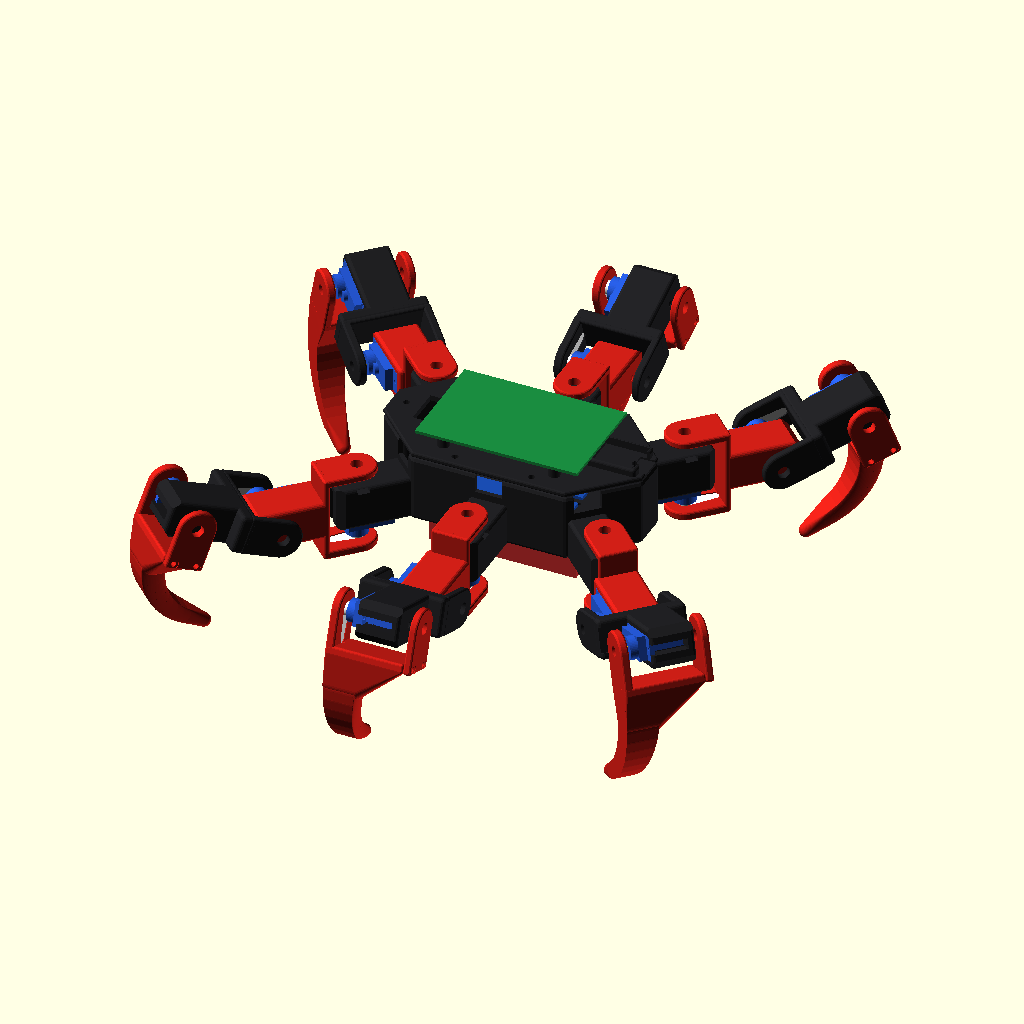
Cell 1: the model at its default parameters.
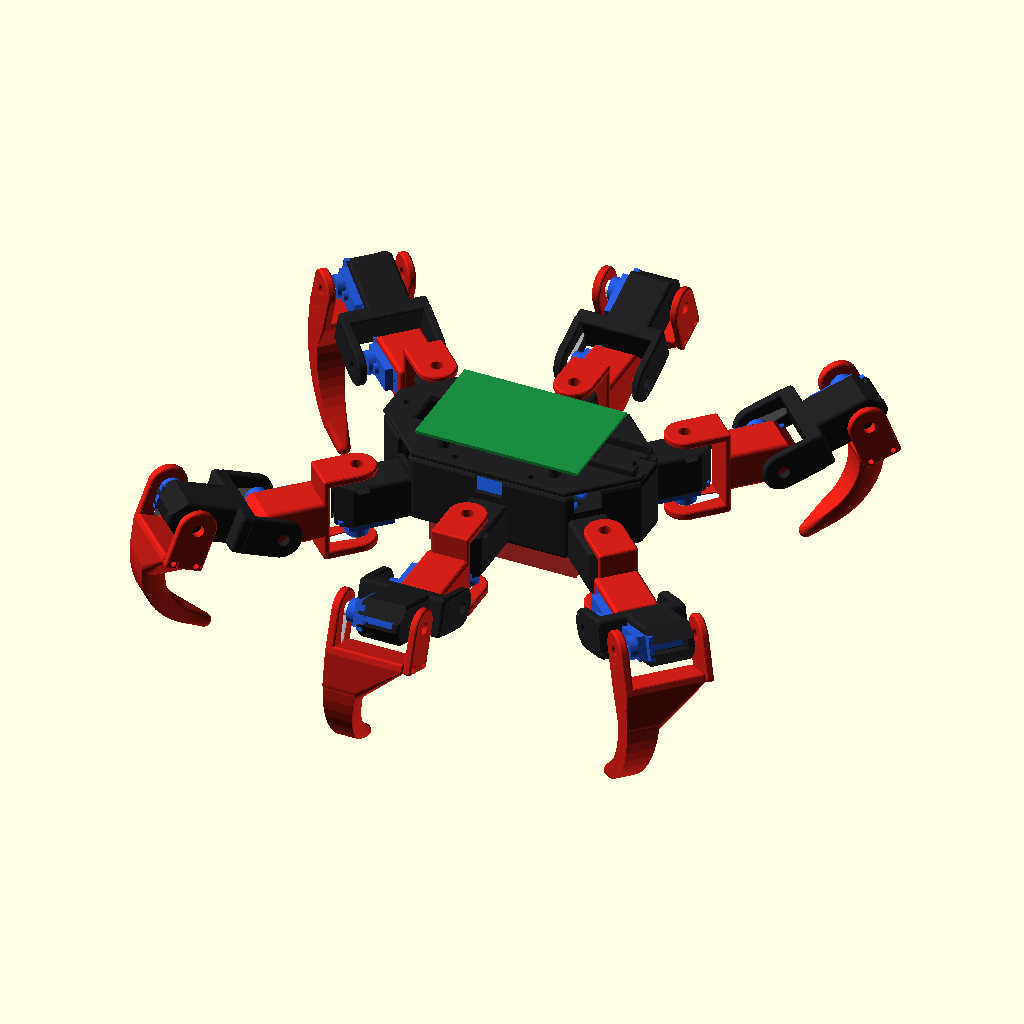
Cell 2: the same model with cab_ch = 8.
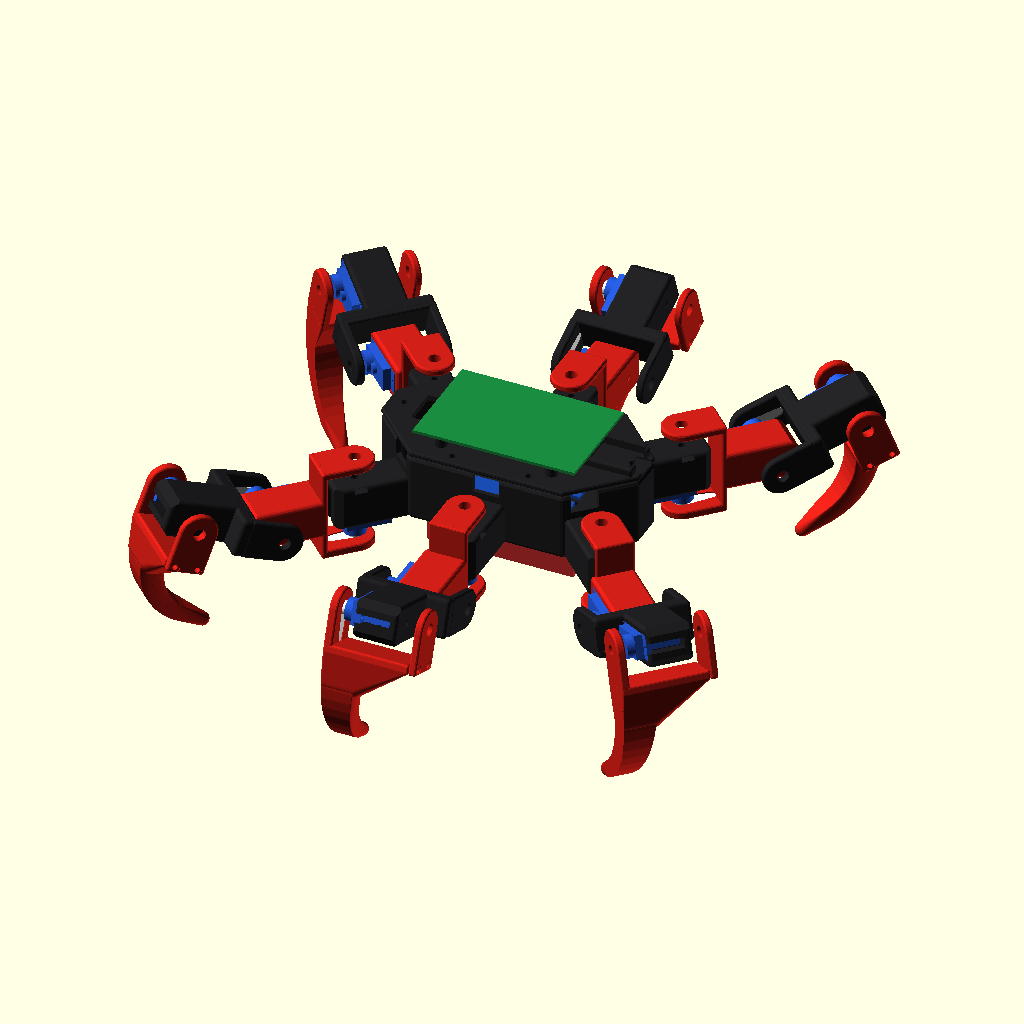
Cell 3: the same model with gap = 8.
The same orthographic view direction (rotation 55°, 0°, 25°; colour scheme Cornfield) for every cell, with the view re-fitted per cell, so scale and position can differ between cells.
OpenSCAD source file robospider/archive_v1/robospider_v1.2_before_horn.scad:
// =====================================================================
//  ROBOSPIDER  –  3D tisknutelný šestinohý robot (hexapod)
//  18x MG90S (3 na nohu), 2x PCA9685, ESP32-C3 nebo Raspberry Pi 4B
//
//  openscad -D 'part="assembly"' robospider.scad
//  openscad -D 'part="femur"' -o femur.stl robospider.scad
//
//  part = assembly | body | lid | coxa_L | coxa_R | femur |
//         tibia_L | tibia_R | tibia_cap | bushing | tip_cap | servo_test | leg
//
//  Souřadnice: X dopředu, Y doleva, Z nahoru. Rozměry v mm.
//  Kloubové moduly (kapsa serva, vidlice, čep M3) jsou stejné jako u robopsa.
// =====================================================================

part = "assembly";
$fn  = 48;

// ---------------- tolerance ----------------
clr = 0.3;

// ---------------- MG90S (počátek = osa hřídele na horní ploše pouzdra) ----
sv_L = 22.8; sv_W = 12.2; sv_H = 22.5;
sv_sx = 5.9;  sv_cx = sv_L/2 - sv_sx;
sv_tab_bot = -6.6; sv_tab_t = 2.5; sv_tab_span = 32.2; sv_hole_sp = 27.8;
sv_boss_d = 11.8; sv_boss_h = 4.0; sv_spline_d = 4.8; sv_spline_h = 2.5;

// ---------------- jednoramenná páka ----------------
horn_top = 8.0; horn_arm_t = 1.8; horn_hub_d = 7.6;
horn_arm_len = 17.5; horn_tip_d = 4.8; horn_screw_access = 5.5;

// ---------------- držák serva ----------------
hold_y = 10; floor_t = 4;
hold_x0 = sv_cx - sv_tab_span/2 - 2.3;     // -12.9
hold_x1 = sv_cx + sv_tab_span/2 + 2.3;     //  23.9
hold_ztop = sv_tab_bot + sv_tab_t;         //  -4.1
hold_zbot = -sv_H - floor_t;               // -26.5
cab_w = 5.2;     // šířka drážky pro kabel serva (plochý kabel MG90S ~3.5 mm)
cab_ch = 4;      // zkosení rohů čela držáku pro vedení kabelu

// ---------------- vidlice ----------------
gap = 4;
hp_z0 = horn_top - horn_arm_t - 0.2;  hp_t = 4.5;
pp_t = 4;  pp_z1 = hold_zbot - gap;
fork_zmin = pp_z1 - pp_t;  fork_zmax = hp_z0 + hp_t;
fork_r0 = 17; fork_r1 = 20; fork_w = hold_y;
bush_od = 6;  bush_len = pp_t + gap + 0.3;

// ---------------- noha ----------------
R_F  = 43.5;     // kyčel (coxa): svislá osa -> osa stehenního serva
y_F  = 16.5;     // boční posun stehenního serva (aby kapsa lícovala s vidlicí)
z_F  = 12;       // výška osy stehna nad osou coxa serva
L1   = 46;       // stehno: osa -> osa kolene
tib_r1 = 22;     // tlustší stěna bérce (šrouby víčka)
tib_R  = 40;     // poloměr oblouku bérce
tib_sweep = 75;  // úhel oblouku
tib_tip = 15;    // rovná špička

// ---------------- trup ----------------
// polohy svislých os coxa serv (levá strana; pravá je zrcadlo) a směr nohy
legs = [ [ 65, 45,  45],     // přední
         [  0, 60,  90],     // prostřední
         [-65, 45, 135] ];   // zadní
body_z0 = -hold_ztop;        // spodek trupu (4.1) = horní hrana oušek
body_h  = 36;                // výška vany
wall = 2.5;
lid_t = 3;

// barvy náhledu: trup a stehna černé, coxa a bérce červené
c_black = [0.13,0.13,0.14];
c_red   = [0.82,0.12,0.09];

// póza pro náhled: coxa, stehno, koleno (stupně)
pose = [0, -20, 90];

// =====================================================================
//  MG90S + páka (náhled)
// =====================================================================
module mg90s() {
    color([0.15,0.35,0.85]) {
        translate([-sv_sx, -sv_W/2, -sv_H]) cube([sv_L, sv_W, sv_H]);
        difference() {
            translate([sv_cx - sv_tab_span/2, -sv_W/2, sv_tab_bot]) cube([sv_tab_span, sv_W, sv_tab_t]);
            for (s=[-1,1]) translate([sv_cx + s*sv_hole_sp/2, 0, -10]) cylinder(d=2, h=20);
        }
        cylinder(d=sv_boss_d, h=sv_boss_h);
        translate([6,0,0]) cylinder(d=6, h=2);
    }
    color("gold") translate([0,0,sv_boss_h]) cylinder(d=sv_spline_d, h=sv_spline_h);
}
module horn(ang=180) {
    color("white") {
        translate([0,0,sv_boss_h+0.4]) cylinder(d=7, h=horn_top-sv_boss_h-0.4);
        rotate([0,0,ang]) hull() {
            translate([0,0,horn_top-horn_arm_t+0.2]) cylinder(d=7, h=horn_arm_t-0.2);
            translate([horn_arm_len-2.3,0,horn_top-horn_arm_t+0.2]) cylinder(d=4.2, h=horn_arm_t-0.2);
        }
    }
}
module horn_cut(ang=180) {
    translate([0,0,hp_z0-1]) cylinder(d=horn_hub_d, h=horn_top-hp_z0+1.2);
    rotate([0,0,ang]) hull() {
        translate([0,0,hp_z0-1]) cylinder(d=horn_hub_d, h=horn_top-hp_z0+1.2);
        translate([horn_arm_len-horn_tip_d/2,0,hp_z0-1]) cylinder(d=horn_tip_d, h=horn_top-hp_z0+1.2);
    }
    translate([0,0,-1]) cylinder(d=horn_screw_access, h=40);
}

// =====================================================================
//  Držák serva a vidlice (stejné jako robopes)
// =====================================================================
// ---------------- zaoblení ----------------
r_edge  = 2;     // zaoblení hran bloků
r_plate = 1.2;   // zaoblení hran desek vidlic
r_body  = 3;     // zaoblení trupu
// kvádr se zaoblenými hranami, a = [x0,y0,z0], b = [x1,y1,z1]
module rbox(a, b, r=r_edge) {
    rr = max(0.2, min(r, (b[0]-a[0])/2-0.01, (b[1]-a[1])/2-0.01, (b[2]-a[2])/2-0.01));
    hull() for (x=[a[0]+rr, b[0]-rr], y=[a[1]+rr, b[1]-rr], z=[a[2]+rr, b[2]-rr])
        translate([x,y,z]) sphere(r=rr, $fn=16);
}
// deska se zaoblenými hranami z 2D tvaru (konvexního)
module rslab(z0, t, rp=r_plate) {
    translate([0,0,z0+rp]) minkowski() {
        linear_extrude(t-2*rp) offset(delta=-rp) children();
        sphere(r=rp, $fn=12);
    }
}
module holder_solid(ext=0) {
    rbox([hold_x0, -hold_y, hold_zbot], [hold_x1+ext, hold_y, hold_ztop]);
}
module holder_cut() {
    translate([-sv_sx-clr, -sv_W/2-clr, -sv_H-clr]) cube([sv_L+2*clr, sv_W+2*clr, 60]);
    translate([sv_cx - sv_tab_span/2 - clr, -sv_W/2-clr, sv_tab_bot-clr]) cube([sv_tab_span+2*clr, sv_W+2*clr, 60]);
    for (s=[-1,1]) translate([sv_cx + s*sv_hole_sp/2, 0, sv_tab_bot-9]) cylinder(d=1.7, h=10, $fn=16);
    for (xe=[-sv_sx-clr-1.6, sv_L-sv_sx+clr-0.4])
        translate([xe, -2.2, -sv_H-clr]) cube([2, 4.4, 60]);
    // kabel: otevřená drážka v čelní stěně u hřídele (kabel se do ní zasune shora,
    // konektor nemusí nikudy procházet) + zkosené rohy, aby kabel mohl kolem vidlice
    translate([hold_x0-1, -cab_w/2, -sv_H-clr]) cube([(-sv_sx-clr) - hold_x0 + 1.01, cab_w, 60]);
    for (s=[-1,1]) translate([0,0,hold_zbot-1]) linear_extrude(hold_ztop-hold_zbot+2)
        polygon([[hold_x0-1, s*(hold_y+1)], [hold_x0-1, s*(hold_y-cab_ch-1)], [hold_x0+cab_ch+1, s*(hold_y+1)]]);
    translate([0,0,hold_zbot-1]) cylinder(d=3.3, h=floor_t+2, $fn=20);
    translate([0,0,hold_zbot+0.5]) hull() {
        cylinder(d=6.5, h=2.6, $fn=6);
        translate([0,-hold_y-1,0]) cylinder(d=6.5, h=2.6, $fn=6);
    }
}
module plate2d(r1=fork_r1) {
    hull() { circle(r=hold_y); translate([-r1, -fork_w]) square([r1-fork_r0, 2*fork_w]); }
}
module fork_solid(r1=fork_r1, pivot=true) {
    rslab(hp_z0, hp_t) plate2d(r1);
    if (pivot) rslab(fork_zmin, pp_t) plate2d(r1);
    rbox([-r1, -fork_w, pivot ? fork_zmin : pp_z1], [-fork_r0, fork_w, fork_zmax], r_plate);
}
module fork_cut() {
    horn_cut(180);
    translate([0,0,fork_zmin-1]) cylinder(d=bush_od+0.3, h=pp_t+2);
}

// =====================================================================
//  Rámce kloubů (kanonická noha: osa coxa v počátku, noha míří k +X)
// =====================================================================
module C_frame() { multmatrix([[-1,0,0,0],[0,1,0,0],[0,0,-1,0],[0,0,0,1]]) children(); }
module F_frame() { multmatrix([[-1,0,0,R_F],[0,0,1,y_F],[0,1,0,z_F],[0,0,0,1]]) children(); }

// =====================================================================
//  DÍLY
// =====================================================================
// --- coxa: vidlice kolem svislého serva v trupu + držák stehenního serva ---
module coxa() {
    difference() {
        union() {
            C_frame() fork_solid();
            F_frame() holder_solid(2);
        }
        C_frame() fork_cut();
        F_frame() holder_cut();
    }
}

// --- stehno ---
module femur() {
    difference() {
        union() {
            fork_solid();
            rbox([-(L1-hold_x1)-3, -fork_w, fork_zmin], [-fork_r0-1, fork_w, fork_zmax]);
            translate([-L1,0,0]) holder_solid(3);
        }
        fork_cut();
        translate([-L1,0,0]) holder_cut();
    }
}

// --- bérec: oblouk dolů (v lokálních souř. -Y), čepová deska je zvlášť ---
tib_z1 = fork_zmax;                     // vnější (tisková) plocha
function tib_pt(t) = let(a = t*tib_sweep)
    [-tib_r1 - 6 - tib_R*sin(a), -tib_R*(1-cos(a))];
tib_end = tib_pt(1);
tib_dir = [-cos(tib_sweep), -sin(tib_sweep)];   // tečna na konci oblouku
tib_tip_pt = tib_end + tib_tip*tib_dir;
module tib_disc(p, r, th) { translate([p[0], p[1], tib_z1-th]) cylinder(r=r, h=th); }
module tibia() {
    n = 10;
    difference() {
        union() {
            fork_solid(tib_r1, pivot=false);
            for (i=[0:n-1]) hull() {
                tib_disc(tib_pt(i/n),     7 - 3*i/n,     18 - 8*i/n);
                tib_disc(tib_pt((i+1)/n), 7 - 3*(i+1)/n, 18 - 8*(i+1)/n);
            }
            hull() {
                tib_disc(tib_end, 4, 10);
                translate([tib_tip_pt[0], tib_tip_pt[1], tib_z1-5]) sphere(r=3.5);
            }
            // náběh mezi stěnou a obloukem
            hull() {
                rbox([-tib_r1, -fork_w, pp_z1], [-fork_r0, fork_w, fork_zmax], r_plate);
                tib_disc(tib_pt(0.15), 6.8, 17);
            }
        }
        fork_cut();
        // díry pro šrouby víčka (M2.5 samořezné)
        for (s=[-1,1]) translate([-(fork_r0+tib_r1)/2, s*6, pp_z1-1]) cylinder(d=2.2, h=12, $fn=16);
    }
}
module tibia_cap() {        // čepová deska bérce, přišroubuje se zespodu
    difference() {
        rslab(fork_zmin, pp_t) plate2d(tib_r1);
        translate([0,0,fork_zmin-1]) cylinder(d=bush_od+0.3, h=pp_t+2);
        for (s=[-1,1]) translate([-(fork_r0+tib_r1)/2, s*6, fork_zmin-1]) cylinder(d=2.9, h=pp_t+2, $fn=16);
        for (s=[-1,1]) translate([-(fork_r0+tib_r1)/2, s*6, fork_zmin-1]) cylinder(d=5, h=1.5, $fn=20);
    }
}

// --- trup: vana s šesti držáky coxa serv ---
// půdorys vany = průnik polorovin 23.9 mm za každou osou coxa
function hub_r(L) = (L[0]*cos(L[2]) + L[1]*sin(L[2])) - hold_x1 + 0.5;
hub_cap = 68;      // tupý předek a záď
module hub2d(inset=0) {
    intersection_for (i=[0:7]) {
        L = legs[i%3];
        a = i<3 ? L[2] : (i<6 ? -L[2] : (i==6 ? 0 : 180));
        r = i<6 ? hub_r(L) : hub_cap;
        rotate([0,0,a]) translate([r-inset-600, -300]) square(600);
    }
}
module leg_place(i, right=false) {
    L = legs[i];
    if (!right) translate([L[0], L[1], 0]) rotate([0,0,L[2]]) children();
    else mirror([0,1,0]) translate([L[0], L[1], 0]) rotate([0,0,L[2]]) children();
}
pca_pos = [[0, 15], [0, -15]];
module body() {
    difference() {
        union() {
            rslab(body_z0, body_h, r_body) hub2d();
            for (i=[0:2], r=[false,true]) leg_place(i, r) C_frame() holder_solid(3);
            // PCA9685 podstavce (2 desky vedle sebe, delší strana podél X)
            for (p=pca_pos, x=[-27.95,27.95], y=[-9.525,9.525])
                translate([p[0]+x, p[1]+y, body_z0]) cylinder(d=5.5, h=wall+5);
        }
        translate([0,0,body_z0+wall]) linear_extrude(body_h) offset(r=r_body) offset(delta=-r_body) hub2d(wall);
        for (i=[0:2], r=[false,true]) leg_place(i, r) C_frame() holder_cut();
        for (p=pca_pos, x=[-27.95,27.95], y=[-9.525,9.525])
            translate([p[0]+x, p[1]+y, body_z0-1]) cylinder(d=2.2, h=20, $fn=16);
        // mřížka M3 v přední a zadní části (step-down měniče)
        for (sx=[-1,1], x=[40:8:56], y=[-16:8:16])
            if (abs(x)+abs(y) < 62) translate([sx*x, y, body_z0-1]) cylinder(d=3.2, h=wall+2, $fn=16);
        // průchody pro pásek baterie (baterie je pod trupem)
        for (x=[-25,25], s=[-1,1]) translate([x-10, s*26-1.5, body_z0-1]) cube([20,3,wall+2]);
        // průchody kabelů serv: zářez v horní hraně u každé nohy
        for (i=[0:2], r=[false,true]) leg_place(i, r)
            translate([-hold_x1-4, -7, body_z0+body_h-10]) cube([10, 14, 11]);
        // vypínač vzadu
        translate([-hub_cap, 0, body_z0+body_h/2]) rotate([0,90,0]) cylinder(d=12.2, h=10, center=true);
        // sloupky víka (díry)
        for (p=lid_posts) translate([p[0],p[1],body_z0+body_h-10]) cylinder(d=2.6, h=11, $fn=16);
    }
    for (p=lid_posts) difference() {
        translate([p[0],p[1],body_z0]) cylinder(d=7, h=body_h);
        translate([p[0],p[1],body_z0+body_h-10]) cylinder(d=2.6, h=11, $fn=16);
    }
}
lid_posts = [[60, 0], [-60, 0], [20, 31], [-20, 31], [20, -31], [-20, -31]];

// --- víko: Raspberry Pi 4B nebo ESP32-C3 SuperMini ---
module lid() {
    difference() {
        union() {
            rslab(0, lid_t) hub2d();
            for (x=[-29,29], y=[-24.5,24.5]) translate([x, y, 0]) cylinder(d=6, h=lid_t+5);
            // kolébka ESP32-C3 SuperMini (22.5 x 18) vpředu
            rbox([52-13, -11, 0], [52+13, 11, lid_t+4], 1.5);
        }
        for (x=[-29,29], y=[-24.5,24.5]) translate([x, y, -1]) cylinder(d=2.2, h=20, $fn=16);
        translate([52-11.5, -9.25, lid_t]) cube([23, 18.5, 10]);
        translate([52+8, -6, lid_t-1]) cube([10, 12, 10]);        // USB-C
        for (p=lid_posts) translate([p[0],p[1],-1]) cylinder(d=3.4, h=20, $fn=16);
        // kabelové průchody + chlazení
        for (x=[-20:10:20]) translate([x-3, -18, -1]) cube([6, 36, 10]);
        translate([-52, -10, -1]) cube([8, 20, 10]);
    }
}

// --- drobnosti ---
module bushing() {
    difference() { cylinder(d=bush_od, h=bush_len); translate([0,0,-1]) cylinder(d=3.4, h=bush_len+2, $fn=20); }
}
module tip_cap() {          // TPU návlek na špičku bérce
    difference() {
        hull() { sphere(r=5.5); translate([0,0,10]) cylinder(r=5.5, h=1); }
        hull() { sphere(r=3.6); translate([0,0,12]) cylinder(r=3.9, h=1); }
    }
}
module servo_test() {
    difference() { holder_solid(); holder_cut(); }
    translate([0, 30, hold_zbot + hp_z0 + hp_t]) mirror([0,0,1]) difference() {
        translate([0,0,hp_z0]) linear_extrude(hp_t) hull() { circle(r=8); translate([-20,0]) circle(r=5); }
        horn_cut(180);
    }
}

// =====================================================================
//  SESTAVA
// =====================================================================
module leg(p=pose, servos=true) {
    if (servos) C_frame() { mg90s(); }
    rotate([0,0,p[0]]) {
        if (servos) C_frame() horn(180);
        color(c_red) coxa();
        F_frame() {
            if (servos) { mg90s(); rotate([0,0,p[1]]) horn(180); }
            rotate([0,0,p[1]]) {
                color(c_black) femur();
                translate([-L1,0,0]) {
                    if (servos) { mg90s(); rotate([0,0,p[2]]) horn(180); }
                    rotate([0,0,p[2]]) { color(c_red) tibia(); color(c_red) tibia_cap(); }
                }
            }
        }
    }
}
module electronics() {
    color([0.1,0.55,0.25]) translate([-42.5, -28, body_z0+body_h+lid_t+5]) cube([85,56,1.6]);
    for (p=pca_pos) color([0.1,0.3,0.7]) translate([p[0]-31.25, p[1]-12.7, body_z0+wall+5]) cube([62.5,25.4,1.6]);
    color([0.85,0.2,0.2]) translate([-38.5, -20.5, body_z0-21]) cube([77,41,21]);
}
module assembly(p=pose) {
    color(c_black) body();
    color(c_black) translate([0,0,body_z0+body_h]) lid();
    electronics();
    for (i=[0:2]) {
        leg_place(i) leg(p);
        leg_place(i, true) leg(p);
    }
}

// =====================================================================
//  Tisková orientace
// =====================================================================
module print_coxa_L() { translate([0,0,fork_w]) rotate([90,0,0]) coxa(); }
module print_coxa_R() { mirror([0,1,0]) print_coxa_L(); }
module print_femur()  { translate([0,0,fork_w]) rotate([90,0,0]) femur(); }
module print_tibia_L(){ translate([0,0,tib_z1]) mirror([0,0,1]) tibia(); }
module print_tibia_R(){ mirror([1,0,0]) print_tibia_L(); }

if (part=="assembly")   assembly();
if (part=="leg")        leg();
if (part=="body")       translate([0,0,-body_z0]) body();
if (part=="lid")        lid();
if (part=="coxa_L")     print_coxa_L();
if (part=="coxa_R")     print_coxa_R();
if (part=="femur")      print_femur();
if (part=="tibia_L")    print_tibia_L();
if (part=="tibia_R")    print_tibia_R();
if (part=="tibia_cap")  translate([0,0,-fork_zmin]) tibia_cap();
if (part=="bushing")    bushing();
if (part=="tip_cap")    translate([0,0,5.5]) tip_cap();
if (part=="servo_test") translate([0,0,-hold_zbot]) servo_test();
Customizer parameters (derived from the source; name, type, default, range or options):
part: string, default "assembly"
clr: number, default 0.3
cab_w: number, default 5.2
cab_ch: number, default 4
gap: number, default 4
R_F: number, default 43.5
y_F: number, default 16.5
z_F: number, default 12
L1: number, default 46
tib_r1: number, default 22
tib_R: number, default 40
tib_sweep: number, default 75
tib_tip: number, default 15
body_h: number, default 36
wall: number, default 2.5
lid_t: number, default 3
c_black: vector, default [0.13, 0.13, 0.14]
c_red: vector, default [0.82, 0.12, 0.09]
pose: vector, default [0, -20, 90]
